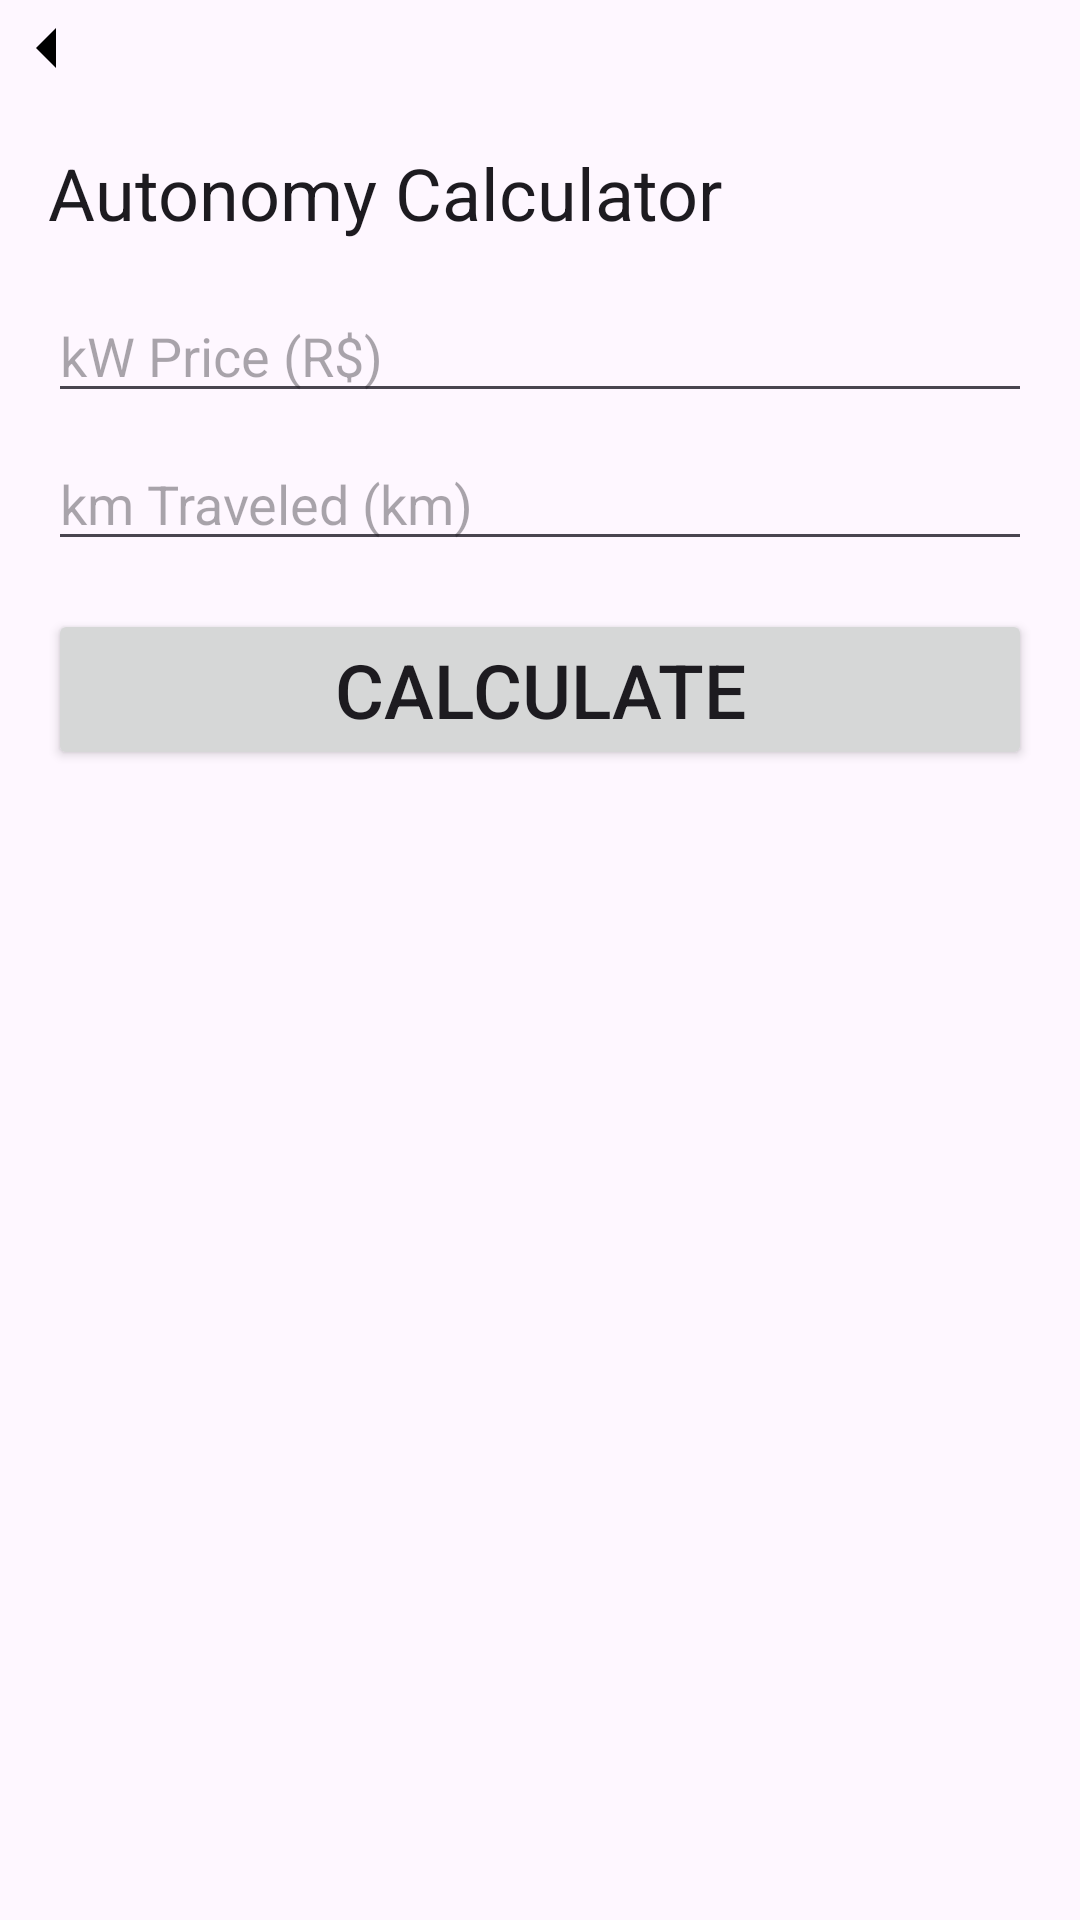

Android layout source for this screen:
<!-- AndroidManifest.xml: application theme Theme.ElectricCar -->
<!-- res/layout/activity_autonomy_calculate.xml -->
<?xml version="1.0" encoding="utf-8"?>
<androidx.constraintlayout.widget.ConstraintLayout xmlns:android="http://schemas.android.com/apk/res/android"
    xmlns:app="http://schemas.android.com/apk/res-auto"
    xmlns:tools="http://schemas.android.com/tools"
    android:layout_width="match_parent"
    android:layout_height="match_parent"
    tools:context=".ui.AutonomyCalculateActivity">

    <ImageView
        android:id="@+id/iv_back"
        android:layout_width="wrap_content"
        android:layout_height="wrap_content"
        app:srcCompat="@drawable/ic_baseline_arrow_left"
        android:background="?attr/selectableItemBackgroundBorderless"
        tools:layout_editor_absoluteX="0dp"
        tools:layout_editor_absoluteY="0dp" />

    <TextView
        android:id="@+id/tv_tittle"
        android:layout_width="wrap_content"
        android:layout_height="wrap_content"
        android:text="@string/screen1_name"
        style="@style/TextAppearance.MaterialComponents.Headline5"
        android:layout_margin="16dp"
        app:layout_constraintTop_toBottomOf="@id/iv_back"
        app:layout_constraintStart_toStartOf="parent" />

    <EditText
        android:id="@+id/et_kwh_price"
        android:layout_width="0dp"
        android:layout_height="wrap_content"
        android:hint="@string/kw_price"
        android:maxLength="10"
        android:inputType="numberDecimal"
        app:layout_constraintTop_toBottomOf="@id/tv_tittle"
        app:layout_constraintStart_toStartOf="parent"
        app:layout_constraintEnd_toEndOf="parent"
        android:layout_margin="16dp"
        android:layout_marginTop="64dp" />

    <EditText
        android:id="@+id/et_km_traveled"
        android:layout_width="0dp"
        android:layout_height="wrap_content"
        android:hint="@string/km_traveled"
        android:maxLength="10"
        android:inputType="numberDecimal"
        app:layout_constraintTop_toBottomOf="@id/et_kwh_price"
        app:layout_constraintStart_toStartOf="@id/et_kwh_price"
        app:layout_constraintEnd_toEndOf="@id/et_kwh_price"
        android:layout_marginTop="8dp" />

    <Button
        android:id="@+id/b_calculate"
        android:layout_width="0dp"
        android:layout_height="wrap_content"
        android:text="@string/calculate"
        android:textSize="25dp"
        app:layout_constraintStart_toStartOf="parent"
        app:layout_constraintEnd_toEndOf="parent"
        app:layout_constraintTop_toBottomOf="@id/et_km_traveled"
        android:layout_margin="16dp"
        android:layout_marginTop="64dp" />

    <TextView
        android:id="@+id/tv_result"
        android:layout_width="wrap_content"
        android:layout_height="wrap_content"
        android:textSize="25dp"
        android:layout_margin="16dp"
        tools:text="1.0"
        app:layout_constraintStart_toStartOf="@+id/b_calculate"
        app:layout_constraintTop_toBottomOf="@+id/b_calculate" />


</androidx.constraintlayout.widget.ConstraintLayout>
<!-- resources referenced by this layout -->
<resources>
  <!-- drawable ic_baseline_arrow_left (drawable) -->
  <vector android:autoMirrored="true" android:height="32dp"
      android:tint="#000000" android:viewportHeight="24"
      android:viewportWidth="24" android:width="32dp" xmlns:android="http://schemas.android.com/apk/res/android">
      <path android:fillColor="@android:color/white" android:pathData="M14,7l-5,5 5,5V7z"/>
  </vector>
  <string name="calculate">CALCULATE</string>
  <string name="km_traveled">km Traveled (km)</string>
  <string name="kw_price">kW Price (R$)</string>
  <string name="screen1_name">Autonomy Calculator</string>
  <style name="Theme.ElectricCar" parent="Base.Theme.ElectricCar" />
  <style name="Base.Theme.ElectricCar" parent="Theme.Material3.DayNight.NoActionBar">
          
          
      </style>
</resources>
